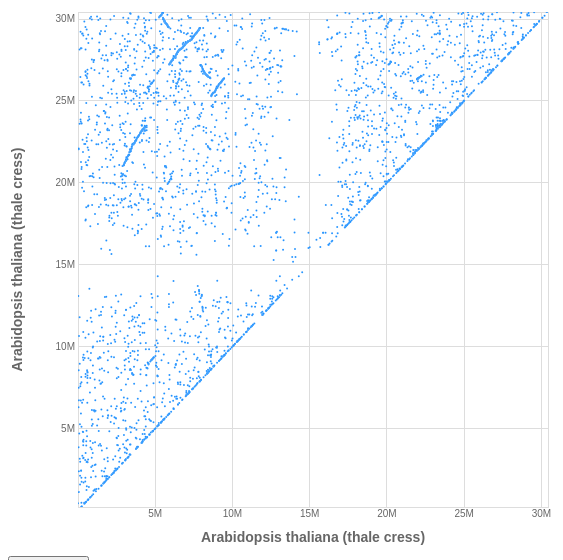
D3 v3 page, settled after 360 driven frames (6 s of simulated time); the page loaded 1 data file(s).


// ── js/scatterplot.js
/* ToDo:
 * Lukas Wunschliste:
 * Matrix mit allen Daten als Übersicht, wie sein Bsp., klick drauf zur Einzelübersicht
 * Bereich ziehen in Plot zur Auswahl (wäre schick)
 *      http://bl.ocks.org/mbostock/4063663
 *      Stichwort brushing
 *      
 *      Geht nicht mit zooming gleichzeitig
 * 
 * 
 * Reparieren/Anpassen:
 * 
 * 
 * Überlegungen:
 * Grafikbreite usw. dynamisch ?    
 * fest zoomen (-bereich)  http://computationallyendowed.com/blog/2013/01/21/bounded-panning-in-d3.html
 * Auswahl in json exportieren 
 * Beispieldatei (tsv) in json umbauen
 * vllt tooltipbox und tabellenaufbau in funktion
 * bild speichern?
 * klicken in tabelle fokus in grafik?
 * fehlermeldung beim einlesen?
 * tabelle zeilenweiser farbwechsel
 * sorttable funktionsfähig machen (sortiert lexikalisch)
 *              tabelle autosort beim Hinzufügen
 * 
 * 
 *      
 */

/* global d3 */

//d3.json("files/2genomes.json", function (error, dataset) {
d3.tsv("files/ArabidopsisChr1Genome.tsv", function (error, dataset) {
    if (error)
        return console.warn(error);
//    console.log(dataset);

    // Scatterplot, the technical data
    var margin = {top: 10, right: 10, bottom: 45, left: 70};
    var width = 550 - margin.left - margin.right;
    var height = 550 - margin.top - margin.bottom;

    var minRadius = 1;
    var maxRadius = 5;

    // Where to look and link
    var dbGen = "http://www.ncbi.nlm.nih.gov/gene/?term=";
    var dbGenome = "http://www.ncbi.nlm.nih.gov/genome/?term=";

    var tempRow = null;

    // Scaling xAxis
    var xScale = d3.scale.linear()
            .domain(d3.extent(dataset, function (d) {
                return parseInt(d.Start1);
            })) // Original scaling [min, max]
            //            .domain([domain.min, domain.max]) // Original scaling [min, max]
            .range([0, width]); // New scaling [min, max]

    // Scaling yAxis
    var yScale = d3.scale.linear()
            .domain(d3.extent(dataset, function (d) {
                return parseInt(d.Start2);
            }))
            .range([height, 0]); // New scaling [min, max] upsidedown

    // xAxis, scaling, text bottom
    var xAxis = d3.svg.axis()
            .scale(xScale)
            .orient("bottom")
            .tickFormat(d3.format("s"))
            .tickSize(-height) // grid
            .ticks(10);

    // yAxis, scaling, text left
    var yAxis = d3.svg.axis()
            .scale(yScale)
            .orient("left")
            .tickFormat(d3.format("s"))
            .tickSize(-width) // grid
            .ticks(10);

    // Zoom
    var zoom = d3.behavior.zoom()
            .x(xScale)  // Set new scales
            .y(yScale)
            .scaleExtent([1, 100])  // ZoomInFactor
            .on("zoom", zoomed);

    // Zoomfunction, zoomes axis and dots
    function zoomed() {
        svg.select(".x.axis").call(xAxis);
        svg.select(".y.axis").call(yAxis);
        svg.selectAll("circle")
                .attr("cx", function (d) {
                    return xScale(d.Start1);
                })
                .attr("cy", function (d) {
                    return yScale(d.Start2);
                })
                .attr("r", function () {
                    /* 
                     * Use new scale or the maxRadius to get "normal" sized
                     * dots. Reset needs the original minRadius.
                     */
                    if (d3.event.scale > maxRadius)
                        return maxRadius;
                    if (d3.event.scale > 1)
                        return d3.event.scale;
                    return minRadius;
                });
    }

    // zoomResetButton
    d3.select("div#buttons")
            .append("button")
            .attr("type", "button")
            .attr("id", "zoomReset")
            .text("Reset view")
            .on('click', function () {
                d3.event.preventDefault();
                zoom.scale(1);
                zoom.translate([0, 0]);
                zoomed();
            });

    var infowindow = d3.select("div#infowindow");

    // Outer SVG
    var svg = d3.select("div#plot")
            .append("svg")
            .attr("width", width + margin.left + margin.right)
            .attr("height", height + margin.top + margin.bottom)
            .append("g")
            .attr("transform", "translate(" + margin.left
                    + "," + margin.top + ")")
            .call(zoom);

    // Plotbackground
    svg.append("rect")
            .attr("width", width)
            .attr("height", height);

    // Group the xAxis, move it to the bottom
    svg.append("g")
            .attr("class", "x axis")
            .attr("transform", "translate(0," + (height) + ")")
            .call(xAxis);
    // Add the text label for the xAxis
    svg.append("text")
            .attr("class", "axis label")
            .attr("transform", "translate(" + (width / 2) + " ," + (height - 10 + margin.bottom) + ")")
            .style("text-anchor", "middle")
            .text(dataset[0].Genome1);

    // Group the yAxis
    svg.append("g")
            .attr("class", "y axis")
            .attr("transform", "translate(0,0)")
            .call(yAxis);
    // Add the text label for the yAxis
    svg.append("text")
            .attr("class", "axis label")
            .attr("transform", "rotate(-90)")
            .attr("y", 0 - margin.left)
            .attr("x", 0 - (height / 2))
            .attr("dy", "1em")
            .style("text-anchor", "middle")
            .text(dataset[0].Genome2);

    // Inner SVG with data
    var plot = svg.append("svg")
            .attr("class", "plot")
            .attr("width", width)
            .attr("height", height);

    // Bind data to dots
    plot.selectAll("circle")
            .data(dataset)
            .enter()
            .append("circle")
            .attr("cx", function (d) { // Attributes for the dots
                // scaling the values to xAxis
                return xScale(d.Start1);
            })
            .attr("cy", function (d) {
                // scaling the values to yAxis
                return yScale(d.Start2);
            })
            .attr("r", minRadius) // radius
            .attr("id", function (d, i) {
                return "ID" + i;
            })
            .on("contextmenu", function (d, i) {
                d3.event.preventDefault();
                var popup = d3.select("#context-menu")
                        .style('position', 'absolute')
                        .style('display', 'inline-block')
                        .style("left", (d3.event.pageX) + "px") // xPos
                        .style("top", (d3.event.pageY) + "px"); // yPos

                popup.select("#genome1").html("<a href='" + dbGenome + d.Genome1
                        + "' target='_blank'>"
                        + d.Genome1 + "</a>");
                popup.select("#gen1")
                        .html("<a href='" + dbGen + d.Gen1
                                + "[sym]' target='_blank'>"
                                + d.Gen1 + "</a>");
                popup.select("#genome2").html("<a href='" + dbGenome + d.Genome2
                        + "' target='_blank'>"
                        + d.Genome2 + "</a>");
                popup.select("#gen2")
                        .html("<a href='" + dbGen + d.Gen2
                                + "[sym]' target='_blank'>"
                                + d.Gen2 + "</a>");
                popup.on("mouseleave", function () {
                    d3.select('#context-menu').style('display', 'none');
                });

            })
            .on("mouseover", function (d) {
                d3.select(this).classed("hover", true); // bunt
                this.parentNode.appendChild(this); // Redraw

                infowindow.transition()
                        .duration(200)
                        .style("opacity", 0.9)
                        .style('display', 'inline-block');

                infowindow.select("#genome1").text(d.Genome1);
                infowindow.select("#gen1").text(d.Gen1);
                infowindow.select("#orientation1").text(getOrientation(d.Start1, d.End1));
                infowindow.select("#start1").text(d3.format(",")(d.Start1));
                infowindow.select("#end1").text(d3.format(",")(d.End1));
                infowindow.select("#length1")
                        .text(d3.format(",")(Math.abs(d.End1 - d.Start1)));
                //Update the tooltip genome2
                infowindow.select("#genome2").text(d.Genome2);
                infowindow.select("#gen2").text(d.Gen2);
                infowindow.select("#orientation2").text(getOrientation(d.Start2, d.End2));
                infowindow.select("#start2").text(d3.format(",")(d.Start2));
                infowindow.select("#end2").text(d3.format(",")(d.End2));
                infowindow.select("#length2")
                        .text(d3.format(",")(Math.abs(d.End2 - d.Start2)));
                // Update the tooltip info
                infowindow.select("#info").text(d.Info);
            })
            .on("click", function (d, i) {
                if (d3.select(this).attr("class").indexOf("saved") !== -1) {
                    removeSaved(i);
                }
                else {
                    // Mark the spot as clicked
                    d3.select(this).classed("saved", true);
                    /*
                     // Remove the sortable tags (classes/elements)
                     d3.select("th.sorttable_sorted").classed("sorttable_sorted", false);
                     d3.select("span#sorttable_sortrevind").remove();
                     d3.select("span#sorttable_sortfwdind").remove();
                     */

                    // remove newAdded
                    if (tempRow !== null)
                        tempRow.classed("newAdded", false);

                    // make/get row
                    var row = d3.select("table#table")
                            .classed("hidden", false) // table surely visible
                            .select("tbody")
                            .append("tr")
                            .attr("id", "ID" + i)
                            .classed("newAdded", true);

                    tempRow = row; // save it for later to remove mark

                    // add stuff 
                    row.append("td").html("<a href='" + dbGenome + d.Genome1
                            + "' target='_blank'>"
                            + d.Genome1 + "</a>");
                    row.append("td").html("<a href='" + dbGen + d.Gen1
                            + "[sym]' target='_blank'>"
                            + d.Gen1 + "</a>");
                    row.append("td").text(getOrientation(d.Start1, d.End1));
                    row.append("td").text(d3.format(",")(d.Start1));
                    row.append("td").text(d3.format(",")(d.End1));
                    row.append("td").text(d3.format(",")(Math.abs(d.End1 - d.Start1)));

                    row.append("td").html("<a href='" + dbGenome + d.Genome2
                            + "' target='_blank'>"
                            + d.Genome2 + "</a>");
                    row.append("td").html("<a href='" + dbGen + d.Gen2
                            + "[sym]' target='_blank'>"
                            + d.Gen2 + "</a>");
                    row.append("td").text(getOrientation(d.Start2, d.End2));
                    row.append("td").text(d3.format(",")(d.Start2));
                    row.append("td").text(d3.format(",")(d.End2));
                    row.append("td").text(d3.format(",")(Math.abs(d.End2 - d.Start2)));
                    row.append("td").text(d.Info);
                    row.append("button")
                            .attr("type", "button")
                            .attr("id", i)
                            .text("X")
                            .on('click', function () {
                                removeSaved(d3.select(this).attr("id"));
                            });
                }
            })
            .on("mouseout", function (d) {
                infowindow.transition()
                        .duration(500)
                        .style("opacity", 0)
                        .style('display', 'none');
                d3.select(this).classed("hover", false); // normal
            });

    // Get the orientation with given start and end of a gen
    function getOrientation(firstValue, secondValue) {
        if (secondValue > firstValue)
            return "forward";
        return "reverse";
    }

    // Get and remove row und mark (Problems with id=int => id=IDint)
    function removeSaved(i) {
        d3.select("tr#ID" + i).remove();
        d3.select("circle#ID" + i).classed("saved", false);
        // Hide table
        if (d3.select("circle.saved")[0][0] === null)
            d3.select("table#table").classed("hidden", true);
    }

    d3.selectAll("a").attr("target", "_blank");
    /*
     d3.select("div#buttons")
     .append("button")
     .attr("type", "button")
     .attr("id", "save")
     .text("Save")
     .on("click", function () {
     });
     */
});

### data: files/ArabidopsisChr1Genome.tsv
Genome1	Gen1	Start1	End1	Genome2	Gen2	Start2	End2	Info
Arabidopsis thaliana (thale cress)	At1g01580	209395	212810	Arabidopsis thaliana (thale cress)	At1g01590	214229	217304	6.6e-234
Arabidopsis thaliana (thale cress)	At1g01660	242608	240057	Arabidopsis thaliana (thale cress)	At1g01670	245163	242943	1.4e-57
Arabidopsis thaliana (thale cress)	At1g01670	245163	242943	Arabidopsis thaliana (thale cress)	At1g01680	248329	246411	2.1e-59
Arabidopsis thaliana (thale cress)	At1g02190	415154	417796	Arabidopsis thaliana (thale cress)	At1g02205	418818	422154	1.1e-192
Arabidopsis thaliana (thale cress)	At1g01010	3760	5630	Arabidopsis thaliana (thale cress)	At1g02230	436775	433031	1.3e-45
Arabidopsis thaliana (thale cress)	At1g02220	430567	428902	Arabidopsis thaliana (thale cress)	At1g02230	436775	433031	4.0e-91
Arabidopsis thaliana (thale cress)	At1g02230	436775	433031	Arabidopsis thaliana (thale cress)	At1g02250	439559	437951	1.4e-86
Arabidopsis thaliana (thale cress)	At1g02300	453288	455376	Arabidopsis thaliana (thale cress)	At1g02305	455816	457974	7.1e-171
Arabidopsis thaliana (thale cress)	At1g02150	408779	410433	Arabidopsis thaliana (thale cress)	At1g02370	474516	476383	2.9e-66
Arabidopsis thaliana (thale cress)	At1g01610	224255	221950	Arabidopsis thaliana (thale cress)	At1g02390	480921	483163	2.4e-87
Arabidopsis thaliana (thale cress)	At1g02430	495963	495175	Arabidopsis thaliana (thale cress)	At1g02440	497479	496586	2.2e-75
Arabidopsis thaliana (thale cress)	At1g02470	513573	511916	Arabidopsis thaliana (thale cress)	At1g02475	515331	514110	1.2e-51
Arabidopsis thaliana (thale cress)	At1g02520	524134	528745	Arabidopsis thaliana (thale cress)	At1g02530	529836	534542	0.
Arabidopsis thaliana (thale cress)	At1g02813	620773	621222	Arabidopsis thaliana (thale cress)	At1g02816	621637	622137	1.5e-30
Arabidopsis thaliana (thale cress)	At1g02920	659705	658886	Arabidopsis thaliana (thale cress)	At1g02930	662191	661363	1.6e-95
Arabidopsis thaliana (thale cress)	At1g02940	664128	663079	Arabidopsis thaliana (thale cress)	At1g02950	666420	665308	1.8e-75
Arabidopsis thaliana (thale cress)	At1g02960	669773	667002	Arabidopsis thaliana (thale cress)	At1g02965	672814	671661	1.5e-15
Arabidopsis thaliana (thale cress)	At1g03220	787143	788444	Arabidopsis thaliana (thale cress)	At1g03230	790110	791414	1.2e-200
Arabidopsis thaliana (thale cress)	At1g03200	780755	781124	Arabidopsis thaliana (thale cress)	At1g03240	792838	792418	4.4e-15
Arabidopsis thaliana (thale cress)	At1g03400	844157	842894	Arabidopsis thaliana (thale cress)	At1g03410	846462	844781	7.3e-141
Arabidopsis thaliana (thale cress)	At1g03660	911758	911435	Arabidopsis thaliana (thale cress)	At1g03670	916221	914221	8.1e-14
Arabidopsis thaliana (thale cress)	At1g03880	985785	987915	Arabidopsis thaliana (thale cress)	At1g03890	989249	990907	5.1e-101
Arabidopsis thaliana (thale cress)	At1g01120	58978	57392	Arabidopsis thaliana (thale cress)	At1g04220	1122482	1119852	1.1e-160
Arabidopsis thaliana (thale cress)	At1g04350	1165295	1166537	Arabidopsis thaliana (thale cress)	At1g04380	1178383	1177141	1.4e-121
Arabidopsis thaliana (thale cress)	At1g03930	1005438	1008117	Arabidopsis thaliana (thale cress)	At1g04440	1202814	1205663	2.7e-157
Arabidopsis thaliana (thale cress)	At1g04100	1059808	1061025	Arabidopsis thaliana (thale cress)	At1g04550	1240581	1241809	1.4e-32
Arabidopsis thaliana (thale cress)	At1g02590	552761	552138	Arabidopsis thaliana (thale cress)	At1g04580	1257509	1252211	6.5e-21
Arabidopsis thaliana (thale cress)	At1g04160	1086494	1096145	Arabidopsis thaliana (thale cress)	At1g04600	1262122	1272375	0.
Arabidopsis thaliana (thale cress)	At1g04180	1104622	1105987	Arabidopsis thaliana (thale cress)	At1g04610	1279523	1281330	2.8e-155
Arabidopsis thaliana (thale cress)	At1g04420	1191633	1193698	Arabidopsis thaliana (thale cress)	At1g04690	1313661	1315419	2.1e-22
Arabidopsis thaliana (thale cress)	At1g04750	1333425	1331856	Arabidopsis thaliana (thale cress)	At1g04760	1334759	1336069	1.4e-96
Arabidopsis thaliana (thale cress)	At1g03050	707726	709860	Arabidopsis thaliana (thale cress)	At1g05020	1437344	1435383	2.3e-70
Arabidopsis thaliana (thale cress)	At1g02670	576046	580299	Arabidopsis thaliana (thale cress)	At1g05120	1476066	1471623	2.0e-204
Arabidopsis thaliana (thale cress)	At1g05210	1510468	1511484	Arabidopsis thaliana (thale cress)	At1g05220	1511942	1512655	5.9e-52
Arabidopsis thaliana (thale cress)	At1g05240	1521201	1522446	Arabidopsis thaliana (thale cress)	At1g05250	1527168	1525923	3.0e-158
Arabidopsis thaliana (thale cress)	At1g05250	1527168	1525923	Arabidopsis thaliana (thale cress)	At1g05260	1529826	1531270	9.7e-75
Arabidopsis thaliana (thale cress)	At1g01350	136732	139568	Arabidopsis thaliana (thale cress)	At1g05400	1584341	1585243	2.2e-26
Arabidopsis thaliana (thale cress)	At1g05540	1639347	1640706	Arabidopsis thaliana (thale cress)	At1g05550	1643747	1641228	2.9e-71
Arabidopsis thaliana (thale cress)	At1g05530	1637862	1636495	Arabidopsis thaliana (thale cress)	At1g05560	1647082	1645673	4.9e-190
Arabidopsis thaliana (thale cress)	At1g05650	1692125	1690263	Arabidopsis thaliana (thale cress)	At1g05660	1696057	1694285	1.8e-192
Arabidopsis thaliana (thale cress)	At1g02060	363050	360918	Arabidopsis thaliana (thale cress)	At1g05670	1702714	1698573	3.8e-52
Arabidopsis thaliana (thale cress)	At1g05670	1702714	1698573	Arabidopsis thaliana (thale cress)	At1g05680	1704638	1703195	1.2e-202
Arabidopsis thaliana (thale cress)	At1g05730	1719106	1720158	Arabidopsis thaliana (thale cress)	At1g05740	1720673	1721308	2.3e-41
Arabidopsis thaliana (thale cress)	At1g05760	1724439	1723796	Arabidopsis thaliana (thale cress)	At1g05770	1726249	1725546	5.9e-52
Arabidopsis thaliana (thale cress)	At1g01650	238860	233188	Arabidopsis thaliana (thale cress)	At1g05820	1749775	1753766	1.1e-78
Arabidopsis thaliana (thale cress)	At1g02360	473116	472138	Arabidopsis thaliana (thale cress)	At1g05850	1768116	1766832	8.2e-46
Arabidopsis thaliana (thale cress)	At1g05880	1775513	1778329	Arabidopsis thaliana (thale cress)	At1g05890	1779630	1784165	6.7e-67
… [head cut at 6 KiB]